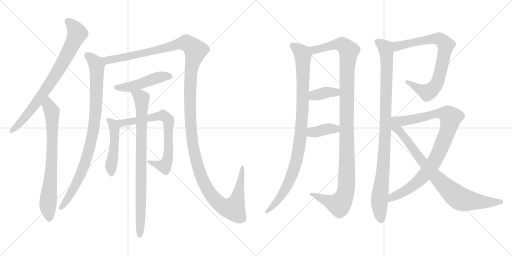
t = 0.00 s
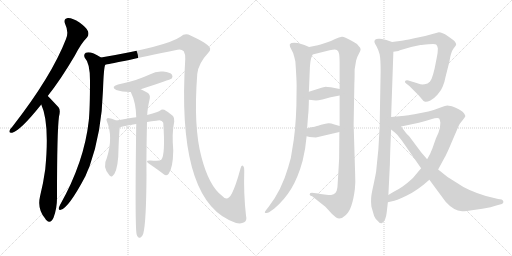
t = 2.90 s
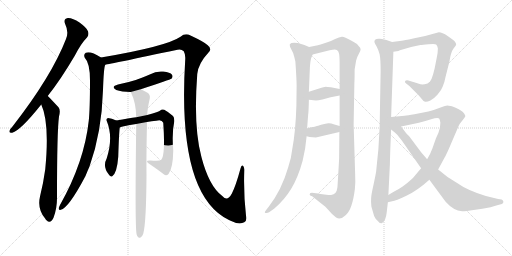
t = 5.80 s
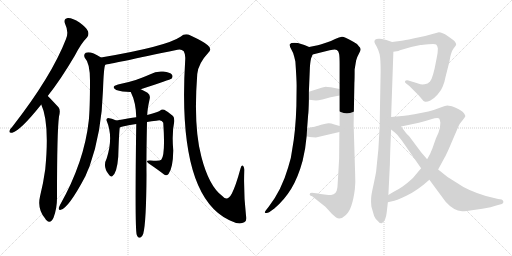
t = 8.71 s
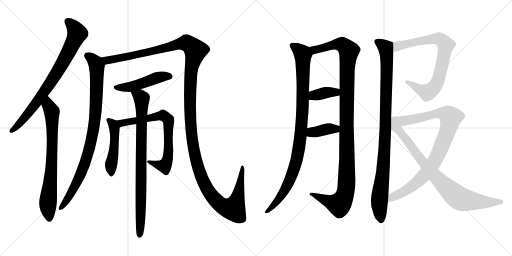
t = 11.61 s
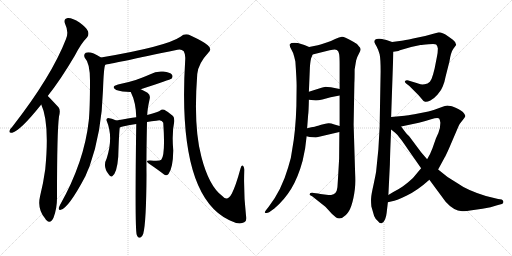
t = 14.51 s

The animated SVG that drew these frames (rendered in a browser with its animation timeline set to each time). Animation: 16 CSS @keyframes rules; one cycle of 14.51 s.

<svg version="1.1" viewBox="0 0 2048 1024" xmlns="http://www.w3.org/2000/svg">
  <g stroke="lightgray" stroke-dasharray="1,1" stroke-width="1" transform="scale(4, 4)">
    <line x1="0" y1="0" x2="256" y2="256"></line>
    <line x1="256" y1="0" x2="0" y2="256"></line>
    <line x1="128" y1="0" x2="128" y2="256"></line>
    <line x1="0" y1="128" x2="256" y2="128"></line>
    <line x1="256" y1="0" x2="512" y2="256"></line>
    <line x1="512" y1="0" x2="256" y2="256"></line>
    <line x1="384" y1="0" x2="384" y2="256"></line>
    <line x1="256" y1="128" x2="512" y2="128"></line>
  </g>
<g transform="scale(1, -1) translate(0, -850)">
   <style type="text/css">
    @keyframes keyframes0 {
      from {
       stroke: black;
       stroke-dashoffset: 788;
       stroke-width: 128;
       }
       72% {
       animation-timing-function: step-end;
       stroke: black;
       stroke-dashoffset: 0;
       stroke-width: 128;
       }
       to {
       stroke: black;
       stroke-width: 1024;
       }
       }
       #make-me-a-hanzi-animation-0 {
         animation: keyframes0 0.891276s both;
         animation-delay: 0.000000s;
         animation-timing-function: linear;
       }
    @keyframes keyframes1 {
      from {
       stroke: black;
       stroke-dashoffset: 741;
       stroke-width: 128;
       }
       71% {
       animation-timing-function: step-end;
       stroke: black;
       stroke-dashoffset: 0;
       stroke-width: 128;
       }
       to {
       stroke: black;
       stroke-width: 1024;
       }
       }
       #make-me-a-hanzi-animation-1 {
         animation: keyframes1 0.853027s both;
         animation-delay: 0.891276s;
         animation-timing-function: linear;
       }
    @keyframes keyframes2 {
      from {
       stroke: black;
       stroke-dashoffset: 909;
       stroke-width: 128;
       }
       75% {
       animation-timing-function: step-end;
       stroke: black;
       stroke-dashoffset: 0;
       stroke-width: 128;
       }
       to {
       stroke: black;
       stroke-width: 1024;
       }
       }
       #make-me-a-hanzi-animation-2 {
         animation: keyframes2 0.989746s both;
         animation-delay: 1.744303s;
         animation-timing-function: linear;
       }
    @keyframes keyframes3 {
      from {
       stroke: black;
       stroke-dashoffset: 1519;
       stroke-width: 128;
       }
       83% {
       animation-timing-function: step-end;
       stroke: black;
       stroke-dashoffset: 0;
       stroke-width: 128;
       }
       to {
       stroke: black;
       stroke-width: 1024;
       }
       }
       #make-me-a-hanzi-animation-3 {
         animation: keyframes3 1.486165s both;
         animation-delay: 2.734049s;
         animation-timing-function: linear;
       }
    @keyframes keyframes4 {
      from {
       stroke: black;
       stroke-dashoffset: 478;
       stroke-width: 128;
       }
       61% {
       animation-timing-function: step-end;
       stroke: black;
       stroke-dashoffset: 0;
       stroke-width: 128;
       }
       to {
       stroke: black;
       stroke-width: 1024;
       }
       }
       #make-me-a-hanzi-animation-4 {
         animation: keyframes4 0.638997s both;
         animation-delay: 4.220214s;
         animation-timing-function: linear;
       }
    @keyframes keyframes5 {
      from {
       stroke: black;
       stroke-dashoffset: 477;
       stroke-width: 128;
       }
       61% {
       animation-timing-function: step-end;
       stroke: black;
       stroke-dashoffset: 0;
       stroke-width: 128;
       }
       to {
       stroke: black;
       stroke-width: 1024;
       }
       }
       #make-me-a-hanzi-animation-5 {
         animation: keyframes5 0.638184s both;
         animation-delay: 4.859211s;
         animation-timing-function: linear;
       }
    @keyframes keyframes6 {
      from {
       stroke: black;
       stroke-dashoffset: 719;
       stroke-width: 128;
       }
       70% {
       animation-timing-function: step-end;
       stroke: black;
       stroke-dashoffset: 0;
       stroke-width: 128;
       }
       to {
       stroke: black;
       stroke-width: 1024;
       }
       }
       #make-me-a-hanzi-animation-6 {
         animation: keyframes6 0.835124s both;
         animation-delay: 5.497395s;
         animation-timing-function: linear;
       }
    @keyframes keyframes7 {
      from {
       stroke: black;
       stroke-dashoffset: 844;
       stroke-width: 128;
       }
       73% {
       animation-timing-function: step-end;
       stroke: black;
       stroke-dashoffset: 0;
       stroke-width: 128;
       }
       to {
       stroke: black;
       stroke-width: 1024;
       }
       }
       #make-me-a-hanzi-animation-7 {
         animation: keyframes7 0.936849s both;
         animation-delay: 6.332519s;
         animation-timing-function: linear;
       }
    @keyframes keyframes8 {
      from {
       stroke: black;
       stroke-dashoffset: 979;
       stroke-width: 128;
       }
       76% {
       animation-timing-function: step-end;
       stroke: black;
       stroke-dashoffset: 0;
       stroke-width: 128;
       }
       to {
       stroke: black;
       stroke-width: 1024;
       }
       }
       #make-me-a-hanzi-animation-8 {
         animation: keyframes8 1.046712s both;
         animation-delay: 7.269368s;
         animation-timing-function: linear;
       }
    @keyframes keyframes9 {
      from {
       stroke: black;
       stroke-dashoffset: 1159;
       stroke-width: 128;
       }
       79% {
       animation-timing-function: step-end;
       stroke: black;
       stroke-dashoffset: 0;
       stroke-width: 128;
       }
       to {
       stroke: black;
       stroke-width: 1024;
       }
       }
       #make-me-a-hanzi-animation-9 {
         animation: keyframes9 1.193197s both;
         animation-delay: 8.316080s;
         animation-timing-function: linear;
       }
    @keyframes keyframes10 {
      from {
       stroke: black;
       stroke-dashoffset: 372;
       stroke-width: 128;
       }
       55% {
       animation-timing-function: step-end;
       stroke: black;
       stroke-dashoffset: 0;
       stroke-width: 128;
       }
       to {
       stroke: black;
       stroke-width: 1024;
       }
       }
       #make-me-a-hanzi-animation-10 {
         animation: keyframes10 0.552734s both;
         animation-delay: 9.509277s;
         animation-timing-function: linear;
       }
    @keyframes keyframes11 {
      from {
       stroke: black;
       stroke-dashoffset: 380;
       stroke-width: 128;
       }
       55% {
       animation-timing-function: step-end;
       stroke: black;
       stroke-dashoffset: 0;
       stroke-width: 128;
       }
       to {
       stroke: black;
       stroke-width: 1024;
       }
       }
       #make-me-a-hanzi-animation-11 {
         animation: keyframes11 0.559245s both;
         animation-delay: 10.062011s;
         animation-timing-function: linear;
       }
    @keyframes keyframes12 {
      from {
       stroke: black;
       stroke-dashoffset: 989;
       stroke-width: 128;
       }
       76% {
       animation-timing-function: step-end;
       stroke: black;
       stroke-dashoffset: 0;
       stroke-width: 128;
       }
       to {
       stroke: black;
       stroke-width: 1024;
       }
       }
       #make-me-a-hanzi-animation-12 {
         animation: keyframes12 1.054850s both;
         animation-delay: 10.621256s;
         animation-timing-function: linear;
       }
    @keyframes keyframes13 {
      from {
       stroke: black;
       stroke-dashoffset: 784;
       stroke-width: 128;
       }
       72% {
       animation-timing-function: step-end;
       stroke: black;
       stroke-dashoffset: 0;
       stroke-width: 128;
       }
       to {
       stroke: black;
       stroke-width: 1024;
       }
       }
       #make-me-a-hanzi-animation-13 {
         animation: keyframes13 0.888021s both;
         animation-delay: 11.676106s;
         animation-timing-function: linear;
       }
    @keyframes keyframes14 {
      from {
       stroke: black;
       stroke-dashoffset: 929;
       stroke-width: 128;
       }
       75% {
       animation-timing-function: step-end;
       stroke: black;
       stroke-dashoffset: 0;
       stroke-width: 128;
       }
       to {
       stroke: black;
       stroke-width: 1024;
       }
       }
       #make-me-a-hanzi-animation-14 {
         animation: keyframes14 1.006022s both;
         animation-delay: 12.564127s;
         animation-timing-function: linear;
       }
    @keyframes keyframes15 {
      from {
       stroke: black;
       stroke-dashoffset: 846;
       stroke-width: 128;
       }
       73% {
       animation-timing-function: step-end;
       stroke: black;
       stroke-dashoffset: 0;
       stroke-width: 128;
       }
       to {
       stroke: black;
       stroke-width: 1024;
       }
       }
       #make-me-a-hanzi-animation-15 {
         animation: keyframes15 0.938477s both;
         animation-delay: 13.570149s;
         animation-timing-function: linear;
       }
</style>
<path d="M 191.0 466.0 Q 243.0 532.0 299.0 627.0 Q 324.0 676.0 348.0 700.0 Q 357.0 710.0 352.0 725.0 Q 348.0 738.0 318.0 760.0 Q 290.0 779.0 271.0 778.0 Q 252.0 775.0 261.0 753.0 Q 276.0 722.0 264.0 694.0 Q 207.0 546.0 50.0 344.0 Q 40.0 334.0 38.0 327.0 Q 35.0 317.0 49.0 319.0 Q 82.0 328.0 165.0 432.0 L 191.0 466.0 Z" fill="lightgray"></path> 
<path d="M 165.0 432.0 Q 199.0 359.0 181.0 173.0 Q 174.0 121.0 160.0 64.0 Q 148.0 13.0 182.0 -26.0 Q 183.0 -29.0 186.0 -31.0 Q 202.0 -47.0 214.0 -21.0 Q 229.0 19.0 228.0 64.0 Q 228.0 326.0 236.0 384.0 Q 243.0 411.0 234.0 421.0 Q 195.0 463.0 191.0 466.0 C 170.0 487.0 154.0 460.0 165.0 432.0 Z" fill="lightgray"></path> 
<path d="M 404.0 620.0 Q 362.0 647.0 343.0 639.0 Q 333.0 632.0 339.0 619.0 Q 360.0 598.0 360.0 528.0 Q 360.0 414.0 355.0 367.0 Q 337.0 202.0 240.0 30.0 Q 236.0 23.0 235.0 18.0 Q 234.0 8.0 243.0 11.0 Q 274.0 17.0 342.0 146.0 Q 349.0 164.0 358.0 184.0 Q 407.0 320.0 412.0 490.0 Q 415.0 580.0 421.0 591.0 C 425.0 608.0 425.0 608.0 404.0 620.0 Z" fill="lightgray"></path> 
<path d="M 421.0 591.0 Q 439.0 594.0 710.0 651.0 Q 725.0 655.0 735.0 645.0 Q 742.0 633.0 741.0 614.0 Q 707.0 73.0 914.0 -29.0 Q 915.0 -30.0 920.0 -32.0 Q 957.0 -51.0 977.0 -39.0 Q 989.0 -33.0 984.0 -12.0 Q 974.0 75.0 977.0 167.0 Q 978.0 179.0 973.0 186.0 Q 966.0 193.0 962.0 176.0 Q 943.0 106.0 927.0 75.0 Q 909.0 42.0 888.0 67.0 Q 836.0 106.0 806.0 221.0 Q 773.0 341.0 789.0 554.0 Q 793.0 596.0 834.0 640.0 Q 849.0 655.0 831.0 669.0 Q 818.0 682.0 762.0 708.0 Q 741.0 720.0 722.0 703.0 Q 665.0 664.0 404.0 620.0 C 374.0 615.0 392.0 585.0 421.0 591.0 Z" fill="lightgray"></path> 
<path d="M 563.0 493.0 Q 681.0 532.0 686.0 535.0 Q 693.0 544.0 688.0 551.0 Q 681.0 561.0 653.0 564.0 Q 625.0 567.0 599.0 552.0 Q 572.0 540.0 543.0 530.0 Q 512.0 520.0 472.0 512.0 Q 441.0 503.0 465.0 490.0 Q 486.0 483.0 523.0 482.0 L 563.0 493.0 Z" fill="lightgray"></path> 
<path d="M 465.0 368.0 Q 446.0 378.0 432.0 378.0 Q 423.0 374.0 427.0 366.0 Q 454.0 302.0 427.0 217.0 Q 409.0 183.0 436.0 151.0 Q 442.0 141.0 449.0 145.0 Q 468.0 158.0 473.0 223.0 Q 476.0 319.0 479.0 340.0 C 481.0 360.0 481.0 360.0 465.0 368.0 Z" fill="lightgray"></path> 
<path d="M 588.0 362.0 Q 606.0 366.0 625.0 367.0 Q 647.0 374.0 653.0 359.0 Q 662.0 230.0 645.0 211.0 Q 639.0 204.0 602.0 208.0 Q 590.0 209.0 588.0 206.0 Q 587.0 202.0 595.0 196.0 Q 632.0 171.0 655.0 153.0 Q 665.0 144.0 674.0 154.0 Q 692.0 178.0 693.0 248.0 Q 687.0 318.0 697.0 364.0 Q 698.0 379.0 692.0 386.0 Q 671.0 404.0 657.0 411.0 Q 647.0 415.0 641.0 408.0 Q 637.0 404.0 589.0 390.0 L 545.0 381.0 Q 517.0 377.0 465.0 368.0 C 435.0 363.0 451.0 330.0 479.0 340.0 Q 489.0 346.0 545.0 354.0 L 588.0 362.0 Z" fill="lightgray"></path> 
<path d="M 589.0 390.0 Q 589.0 411.0 599.0 456.0 Q 602.0 471.0 590.0 479.0 Q 574.0 489.0 563.0 493.0 C 536.0 506.0 511.0 510.0 523.0 482.0 Q 544.0 440.0 545.0 381.0 L 545.0 354.0 Q 539.0 -72.0 547.0 -89.0 Q 548.0 -93.0 551.0 -97.0 Q 555.0 -103.0 562.0 -100.0 Q 569.0 -97.0 573.0 -85.0 Q 585.0 -40.0 586.0 150.0 Q 585.0 222.0 588.0 362.0 L 589.0 390.0 Z" fill="lightgray"></path> 
<path d="M 1236.5 662.0 L 1217.5 670.0 L 1191.5 678.0 Q 1163.5 681.0 1160.5 674.0 Q 1157.5 674.0 1160.5 662.0 L 1172.5 638.0 Q 1176.5 626.0 1181.5 604.0 Q 1186.5 530.0 1186.5 508.0 L 1185.5 426.0 Q 1182.5 325.0 1168.5 250.0 Q 1165.5 218.0 1152.5 180.0 Q 1126.5 90.0 1075.5 24.0 L 1064.5 10.0 Q 1057.5 1.0 1059.5 -1.0 Q 1067.5 -4.0 1076.5 1.0 L 1097.5 16.0 Q 1137.5 50.0 1165.5 96.0 Q 1192.5 141.0 1210.5 207.0 L 1220.5 256.0 L 1226.5 305.0 L 1228.5 337.0 L 1232.5 390.0 Q 1234.5 402.0 1235.5 451.0 L 1235.5 483.0 L 1239.5 579.0 Q 1241.5 612.0 1246.5 622.0 L 1250.5 632.0 C 1257.5 653.0 1257.5 653.0 1236.5 662.0 Z" fill="lightgray"></path> 
<path d="M 1420.5 157.0 L 1414.5 352.0 L 1417.5 518.0 Q 1418.5 534.0 1418.5 572.0 L 1424.5 608.0 Q 1429.5 625.0 1436.5 637.0 Q 1442.5 648.0 1442.5 653.0 Q 1442.5 658.0 1434.5 666.0 Q 1429.5 675.0 1411.5 684.0 Q 1377.5 704.0 1367.5 703.0 Q 1357.5 702.0 1340.5 694.0 Q 1322.5 685.0 1309.5 681.0 L 1288.5 674.0 Q 1280.5 671.0 1236.5 662.0 C 1207.5 656.0 1221.5 625.0 1250.5 632.0 L 1318.5 649.0 Q 1342.5 654.0 1347.5 650.0 Q 1354.5 646.0 1356.5 634.0 Q 1358.5 621.0 1358.5 594.0 L 1358.5 494.0 L 1358.5 468.0 L 1358.5 346.0 L 1357.5 322.0 L 1356.5 215.0 Q 1350.5 107.0 1349.5 100.0 Q 1346.5 72.0 1324.5 70.0 Q 1316.5 70.0 1297.5 72.0 Q 1278.5 74.0 1272.5 76.0 L 1255.5 78.0 Q 1247.5 80.0 1242.5 78.0 Q 1239.5 78.0 1239.5 74.0 Q 1235.5 69.0 1248.5 65.0 L 1301.5 23.0 L 1314.5 9.0 Q 1324.5 -4.0 1344.5 -20.0 Q 1362.5 -31.0 1383.5 -10.0 Q 1409.5 13.0 1419.5 94.0 Q 1422.5 120.0 1420.5 157.0 Z" fill="lightgray"></path> 
<path d="M 1235.5 451.0 L 1263.5 448.0 Q 1272.5 448.0 1289.5 452.0 L 1322.5 461.0 L 1358.5 468.0 C 1387.5 474.0 1387.5 488.0 1358.5 494.0 L 1323.5 501.0 Q 1307.5 503.0 1302.5 503.0 Q 1297.5 502.0 1276.5 496.0 L 1235.5 483.0 C 1206.5 474.0 1205.5 454.0 1235.5 451.0 Z" fill="lightgray"></path> 
<path d="M 1226.5 305.0 L 1238.5 302.0 L 1263.5 300.0 L 1357.5 322.0 C 1386.5 329.0 1387.5 338.0 1358.5 346.0 L 1337.5 352.0 Q 1321.5 358.0 1313.5 357.0 Q 1304.5 356.0 1284.5 351.0 L 1272.5 347.0 Q 1266.5 345.0 1228.5 337.0 C 1199.5 331.0 1197.5 312.0 1226.5 305.0 Z" fill="lightgray"></path> 
<path d="M 1568.5 682.0 L 1545.5 690.0 Q 1539.5 692.0 1518.5 695.0 Q 1497.5 697.0 1497.5 682.0 Q 1499.5 676.0 1506.5 664.0 Q 1513.5 651.0 1518.5 633.0 Q 1522.5 615.0 1522.5 564.0 L 1518.5 341.0 L 1513.5 253.0 L 1504.5 164.0 Q 1503.5 156.0 1494.5 113.0 Q 1484.5 69.0 1484.5 57.0 Q 1483.5 45.0 1485.5 24.0 L 1496.5 -14.0 Q 1500.5 -25.0 1511.5 -34.0 Q 1518.5 -45.0 1526.5 -43.0 Q 1534.5 -41.0 1540.5 -27.0 Q 1545.5 -13.0 1546.5 -2.0 L 1551.5 41.0 L 1553.5 70.0 L 1559.5 192.0 Q 1560.5 245.0 1564.5 332.0 L 1564.5 382.0 L 1573.5 643.0 C 1574.5 673.0 1574.5 680.0 1568.5 682.0 Z" fill="lightgray"></path> 
<path d="M 1593.5 646.0 L 1599.5 649.0 L 1644.5 662.0 L 1681.5 670.0 Q 1688.5 670.0 1714.5 673.0 Q 1739.5 676.0 1744.5 672.0 Q 1749.5 668.0 1751.5 656.0 Q 1751.5 641.0 1747.5 622.0 L 1738.5 576.0 L 1732.5 553.0 Q 1726.5 531.0 1719.5 523.0 Q 1711.5 515.0 1698.5 513.0 Q 1684.5 511.0 1675.5 515.0 Q 1665.5 519.0 1646.5 524.0 L 1633.5 528.0 Q 1624.5 530.0 1620.5 526.0 Q 1617.5 522.0 1624.5 516.0 L 1637.5 506.0 L 1657.5 486.0 Q 1676.5 468.0 1685.5 456.0 Q 1693.5 444.0 1700.5 443.0 Q 1707.5 441.0 1721.5 448.0 Q 1735.5 455.0 1750.5 472.0 Q 1765.5 489.0 1770.5 503.0 Q 1778.5 521.0 1782.5 544.0 L 1797.5 603.0 Q 1803.5 642.0 1813.5 655.0 L 1824.5 670.0 Q 1825.5 680.0 1811.5 691.0 L 1790.5 706.0 Q 1768.5 721.0 1755.5 721.0 L 1700.5 706.0 L 1652.5 696.0 Q 1615.5 688.0 1606.5 687.0 L 1568.5 682.0 C 1538.5 678.0 1543.5 639.0 1573.5 643.0 L 1593.5 646.0 Z" fill="lightgray"></path> 
<path d="M 1752.5 172.0 L 1778.5 220.0 Q 1782.5 226.0 1795.5 255.0 L 1834.5 346.0 Q 1837.5 354.0 1849.5 368.0 Q 1860.5 381.0 1861.5 386.0 Q 1861.5 391.0 1851.5 402.0 Q 1840.5 412.0 1807.5 425.0 Q 1792.5 428.0 1788.5 428.0 Q 1784.5 428.0 1759.5 419.0 Q 1734.5 409.0 1713.5 404.0 L 1657.5 393.0 Q 1630.5 388.0 1618.5 387.0 L 1564.5 382.0 C 1534.5 379.0 1575.5 338.0 1604.5 344.0 L 1675.5 359.0 Q 1696.5 364.0 1724.5 373.0 Q 1751.5 382.0 1756.5 376.0 Q 1759.5 372.0 1761.5 359.0 Q 1761.5 337.0 1753.5 318.0 Q 1744.5 299.0 1742.5 293.0 L 1729.5 256.0 Q 1721.5 234.0 1708.5 213.0 L 1684.5 177.0 L 1668.5 158.0 Q 1654.5 138.0 1631.5 120.0 Q 1607.5 101.0 1596.5 95.0 Q 1585.5 89.0 1553.5 70.0 C 1527.5 55.0 1522.5 35.0 1551.5 41.0 L 1568.5 45.0 Q 1582.5 46.0 1625.5 67.0 Q 1668.5 87.0 1717.5 131.0 L 1752.5 172.0 Z" fill="lightgray"></path> 
<path d="M 1717.5 131.0 L 1782.5 43.0 Q 1814.5 7.0 1848.5 5.0 Q 1864.5 5.0 1894.5 10.0 L 1929.5 15.0 Q 1965.5 21.0 1988.5 29.0 L 2007.5 34.0 Q 2014.5 37.0 2013.5 44.0 Q 2011.5 50.0 2006.5 52.0 L 1992.5 54.0 L 1943.5 66.0 Q 1868.5 89.0 1828.5 118.0 Q 1788.5 140.0 1752.5 172.0 L 1708.5 213.0 L 1684.5 241.0 L 1637.5 304.0 Q 1624.5 317.0 1622.5 320.0 L 1604.5 344.0 C 1558.5 406.0 1510.5 376.0 1564.5 332.0 L 1580.5 319.0 Q 1591.5 310.0 1597.5 300.0 Q 1602.5 296.0 1633.5 250.0 L 1684.5 177.0 L 1717.5 131.0 Z" fill="lightgray"></path> 
      <clipPath id="make-me-a-hanzi-clip-0">
      <path d="M 191.0 466.0 Q 243.0 532.0 299.0 627.0 Q 324.0 676.0 348.0 700.0 Q 357.0 710.0 352.0 725.0 Q 348.0 738.0 318.0 760.0 Q 290.0 779.0 271.0 778.0 Q 252.0 775.0 261.0 753.0 Q 276.0 722.0 264.0 694.0 Q 207.0 546.0 50.0 344.0 Q 40.0 334.0 38.0 327.0 Q 35.0 317.0 49.0 319.0 Q 82.0 328.0 165.0 432.0 L 191.0 466.0 Z" fill="lightgray"></path>
      </clipPath>
      <path clip-path="url(#make-me-a-hanzi-clip-0)" d="M 272.0 763.0 L 296.0 740.0 L 309.0 716.0 L 278.0 648.0 L 201.0 517.0 L 143.0 434.0 L 84.0 362.0 L 47.0 327.0 " fill="none" id="make-me-a-hanzi-animation-0" stroke-dasharray="660 1320" stroke-linecap="round"></path>

      <clipPath id="make-me-a-hanzi-clip-1">
      <path d="M 165.0 432.0 Q 199.0 359.0 181.0 173.0 Q 174.0 121.0 160.0 64.0 Q 148.0 13.0 182.0 -26.0 Q 183.0 -29.0 186.0 -31.0 Q 202.0 -47.0 214.0 -21.0 Q 229.0 19.0 228.0 64.0 Q 228.0 326.0 236.0 384.0 Q 243.0 411.0 234.0 421.0 Q 195.0 463.0 191.0 466.0 C 170.0 487.0 154.0 460.0 165.0 432.0 Z" fill="lightgray"></path>
      </clipPath>
      <path clip-path="url(#make-me-a-hanzi-clip-1)" d="M 188.0 459.0 L 194.0 427.0 L 208.0 397.0 L 207.0 207.0 L 192.0 39.0 L 198.0 -21.0 " fill="none" id="make-me-a-hanzi-animation-1" stroke-dasharray="613 1226" stroke-linecap="round"></path>

      <clipPath id="make-me-a-hanzi-clip-2">
      <path d="M 404.0 620.0 Q 362.0 647.0 343.0 639.0 Q 333.0 632.0 339.0 619.0 Q 360.0 598.0 360.0 528.0 Q 360.0 414.0 355.0 367.0 Q 337.0 202.0 240.0 30.0 Q 236.0 23.0 235.0 18.0 Q 234.0 8.0 243.0 11.0 Q 274.0 17.0 342.0 146.0 Q 349.0 164.0 358.0 184.0 Q 407.0 320.0 412.0 490.0 Q 415.0 580.0 421.0 591.0 C 425.0 608.0 425.0 608.0 404.0 620.0 Z" fill="lightgray"></path>
      </clipPath>
      <path clip-path="url(#make-me-a-hanzi-clip-2)" d="M 351.0 627.0 L 368.0 615.0 L 386.0 590.0 L 386.0 466.0 L 373.0 325.0 L 352.0 238.0 L 320.0 144.0 L 272.0 56.0 L 243.0 19.0 " fill="none" id="make-me-a-hanzi-animation-2" stroke-dasharray="781 1562" stroke-linecap="round"></path>

      <clipPath id="make-me-a-hanzi-clip-3">
      <path d="M 421.0 591.0 Q 439.0 594.0 710.0 651.0 Q 725.0 655.0 735.0 645.0 Q 742.0 633.0 741.0 614.0 Q 707.0 73.0 914.0 -29.0 Q 915.0 -30.0 920.0 -32.0 Q 957.0 -51.0 977.0 -39.0 Q 989.0 -33.0 984.0 -12.0 Q 974.0 75.0 977.0 167.0 Q 978.0 179.0 973.0 186.0 Q 966.0 193.0 962.0 176.0 Q 943.0 106.0 927.0 75.0 Q 909.0 42.0 888.0 67.0 Q 836.0 106.0 806.0 221.0 Q 773.0 341.0 789.0 554.0 Q 793.0 596.0 834.0 640.0 Q 849.0 655.0 831.0 669.0 Q 818.0 682.0 762.0 708.0 Q 741.0 720.0 722.0 703.0 Q 665.0 664.0 404.0 620.0 C 374.0 615.0 392.0 585.0 421.0 591.0 Z" fill="lightgray"></path>
      </clipPath>
      <path clip-path="url(#make-me-a-hanzi-clip-3)" d="M 416.0 621.0 L 429.0 608.0 L 640.0 650.0 L 734.0 678.0 L 758.0 673.0 L 782.0 648.0 L 764.0 575.0 L 759.0 480.0 L 762.0 352.0 L 776.0 243.0 L 801.0 154.0 L 823.0 105.0 L 848.0 65.0 L 894.0 24.0 L 933.0 15.0 L 937.0 21.0 L 955.0 83.0 L 969.0 179.0 " fill="none" id="make-me-a-hanzi-animation-3" stroke-dasharray="1391 2782" stroke-linecap="round"></path>

      <clipPath id="make-me-a-hanzi-clip-4">
      <path d="M 563.0 493.0 Q 681.0 532.0 686.0 535.0 Q 693.0 544.0 688.0 551.0 Q 681.0 561.0 653.0 564.0 Q 625.0 567.0 599.0 552.0 Q 572.0 540.0 543.0 530.0 Q 512.0 520.0 472.0 512.0 Q 441.0 503.0 465.0 490.0 Q 486.0 483.0 523.0 482.0 L 563.0 493.0 Z" fill="lightgray"></path>
      </clipPath>
      <path clip-path="url(#make-me-a-hanzi-clip-4)" d="M 466.0 502.0 L 524.0 503.0 L 626.0 539.0 L 658.0 545.0 L 681.0 542.0 " fill="none" id="make-me-a-hanzi-animation-4" stroke-dasharray="350 700" stroke-linecap="round"></path>

      <clipPath id="make-me-a-hanzi-clip-5">
      <path d="M 465.0 368.0 Q 446.0 378.0 432.0 378.0 Q 423.0 374.0 427.0 366.0 Q 454.0 302.0 427.0 217.0 Q 409.0 183.0 436.0 151.0 Q 442.0 141.0 449.0 145.0 Q 468.0 158.0 473.0 223.0 Q 476.0 319.0 479.0 340.0 C 481.0 360.0 481.0 360.0 465.0 368.0 Z" fill="lightgray"></path>
      </clipPath>
      <path clip-path="url(#make-me-a-hanzi-clip-5)" d="M 436.0 369.0 L 452.0 351.0 L 458.0 331.0 L 446.0 155.0 " fill="none" id="make-me-a-hanzi-animation-5" stroke-dasharray="349 698" stroke-linecap="round"></path>

      <clipPath id="make-me-a-hanzi-clip-6">
      <path d="M 588.0 362.0 Q 606.0 366.0 625.0 367.0 Q 647.0 374.0 653.0 359.0 Q 662.0 230.0 645.0 211.0 Q 639.0 204.0 602.0 208.0 Q 590.0 209.0 588.0 206.0 Q 587.0 202.0 595.0 196.0 Q 632.0 171.0 655.0 153.0 Q 665.0 144.0 674.0 154.0 Q 692.0 178.0 693.0 248.0 Q 687.0 318.0 697.0 364.0 Q 698.0 379.0 692.0 386.0 Q 671.0 404.0 657.0 411.0 Q 647.0 415.0 641.0 408.0 Q 637.0 404.0 589.0 390.0 L 545.0 381.0 Q 517.0 377.0 465.0 368.0 C 435.0 363.0 451.0 330.0 479.0 340.0 Q 489.0 346.0 545.0 354.0 L 588.0 362.0 Z" fill="lightgray"></path>
      </clipPath>
      <path clip-path="url(#make-me-a-hanzi-clip-6)" d="M 474.0 364.0 L 486.0 357.0 L 652.0 389.0 L 671.0 374.0 L 675.0 255.0 L 667.0 201.0 L 656.0 186.0 L 595.0 204.0 " fill="none" id="make-me-a-hanzi-animation-6" stroke-dasharray="591 1182" stroke-linecap="round"></path>

      <clipPath id="make-me-a-hanzi-clip-7">
      <path d="M 589.0 390.0 Q 589.0 411.0 599.0 456.0 Q 602.0 471.0 590.0 479.0 Q 574.0 489.0 563.0 493.0 C 536.0 506.0 511.0 510.0 523.0 482.0 Q 544.0 440.0 545.0 381.0 L 545.0 354.0 Q 539.0 -72.0 547.0 -89.0 Q 548.0 -93.0 551.0 -97.0 Q 555.0 -103.0 562.0 -100.0 Q 569.0 -97.0 573.0 -85.0 Q 585.0 -40.0 586.0 150.0 Q 585.0 222.0 588.0 362.0 L 589.0 390.0 Z" fill="lightgray"></path>
      </clipPath>
      <path clip-path="url(#make-me-a-hanzi-clip-7)" d="M 531.0 478.0 L 561.0 463.0 L 567.0 454.0 L 559.0 -90.0 " fill="none" id="make-me-a-hanzi-animation-7" stroke-dasharray="716 1432" stroke-linecap="round"></path>

      <clipPath id="make-me-a-hanzi-clip-8">
      <path d="M 1236.5 662.0 L 1217.5 670.0 L 1191.5 678.0 Q 1163.5 681.0 1160.5 674.0 Q 1157.5 674.0 1160.5 662.0 L 1172.5 638.0 Q 1176.5 626.0 1181.5 604.0 Q 1186.5 530.0 1186.5 508.0 L 1185.5 426.0 Q 1182.5 325.0 1168.5 250.0 Q 1165.5 218.0 1152.5 180.0 Q 1126.5 90.0 1075.5 24.0 L 1064.5 10.0 Q 1057.5 1.0 1059.5 -1.0 Q 1067.5 -4.0 1076.5 1.0 L 1097.5 16.0 Q 1137.5 50.0 1165.5 96.0 Q 1192.5 141.0 1210.5 207.0 L 1220.5 256.0 L 1226.5 305.0 L 1228.5 337.0 L 1232.5 390.0 Q 1234.5 402.0 1235.5 451.0 L 1235.5 483.0 L 1239.5 579.0 Q 1241.5 612.0 1246.5 622.0 L 1250.5 632.0 C 1257.5 653.0 1257.5 653.0 1236.5 662.0 Z" fill="lightgray"></path>
      </clipPath>
      <path clip-path="url(#make-me-a-hanzi-clip-8)" d="M 1169.5 668.0 L 1191.5 654.0 L 1211.5 628.0 L 1211.5 441.0 L 1198.5 277.0 L 1181.5 190.0 L 1151.5 112.0 L 1105.5 40.0 L 1064.5 3.0 " fill="none" id="make-me-a-hanzi-animation-8" stroke-dasharray="851 1702" stroke-linecap="round"></path>

      <clipPath id="make-me-a-hanzi-clip-9">
      <path d="M 1420.5 157.0 L 1414.5 352.0 L 1417.5 518.0 Q 1418.5 534.0 1418.5 572.0 L 1424.5 608.0 Q 1429.5 625.0 1436.5 637.0 Q 1442.5 648.0 1442.5 653.0 Q 1442.5 658.0 1434.5 666.0 Q 1429.5 675.0 1411.5 684.0 Q 1377.5 704.0 1367.5 703.0 Q 1357.5 702.0 1340.5 694.0 Q 1322.5 685.0 1309.5 681.0 L 1288.5 674.0 Q 1280.5 671.0 1236.5 662.0 C 1207.5 656.0 1221.5 625.0 1250.5 632.0 L 1318.5 649.0 Q 1342.5 654.0 1347.5 650.0 Q 1354.5 646.0 1356.5 634.0 Q 1358.5 621.0 1358.5 594.0 L 1358.5 494.0 L 1358.5 468.0 L 1358.5 346.0 L 1357.5 322.0 L 1356.5 215.0 Q 1350.5 107.0 1349.5 100.0 Q 1346.5 72.0 1324.5 70.0 Q 1316.5 70.0 1297.5 72.0 Q 1278.5 74.0 1272.5 76.0 L 1255.5 78.0 Q 1247.5 80.0 1242.5 78.0 Q 1239.5 78.0 1239.5 74.0 Q 1235.5 69.0 1248.5 65.0 L 1301.5 23.0 L 1314.5 9.0 Q 1324.5 -4.0 1344.5 -20.0 Q 1362.5 -31.0 1383.5 -10.0 Q 1409.5 13.0 1419.5 94.0 Q 1422.5 120.0 1420.5 157.0 Z" fill="lightgray"></path>
      </clipPath>
      <path clip-path="url(#make-me-a-hanzi-clip-9)" d="M 1247.5 661.0 L 1259.5 651.0 L 1357.5 674.0 L 1373.5 669.0 L 1395.5 646.0 L 1387.5 530.0 L 1387.5 147.0 L 1379.5 69.0 L 1356.5 32.0 L 1246.5 72.0 " fill="none" id="make-me-a-hanzi-animation-9" stroke-dasharray="1031 2062" stroke-linecap="round"></path>

      <clipPath id="make-me-a-hanzi-clip-10">
      <path d="M 1235.5 451.0 L 1263.5 448.0 Q 1272.5 448.0 1289.5 452.0 L 1322.5 461.0 L 1358.5 468.0 C 1387.5 474.0 1387.5 488.0 1358.5 494.0 L 1323.5 501.0 Q 1307.5 503.0 1302.5 503.0 Q 1297.5 502.0 1276.5 496.0 L 1235.5 483.0 C 1206.5 474.0 1205.5 454.0 1235.5 451.0 Z" fill="lightgray"></path>
      </clipPath>
      <path clip-path="url(#make-me-a-hanzi-clip-10)" d="M 1243.5 456.0 L 1262.5 470.0 L 1304.5 480.0 L 1342.5 481.0 L 1351.5 488.0 " fill="none" id="make-me-a-hanzi-animation-10" stroke-dasharray="244 488" stroke-linecap="round"></path>

      <clipPath id="make-me-a-hanzi-clip-11">
      <path d="M 1226.5 305.0 L 1238.5 302.0 L 1263.5 300.0 L 1357.5 322.0 C 1386.5 329.0 1387.5 338.0 1358.5 346.0 L 1337.5 352.0 Q 1321.5 358.0 1313.5 357.0 Q 1304.5 356.0 1284.5 351.0 L 1272.5 347.0 Q 1266.5 345.0 1228.5 337.0 C 1199.5 331.0 1197.5 312.0 1226.5 305.0 Z" fill="lightgray"></path>
      </clipPath>
      <path clip-path="url(#make-me-a-hanzi-clip-11)" d="M 1234.5 310.0 L 1246.5 320.0 L 1316.5 335.0 L 1342.5 334.0 L 1351.5 340.0 " fill="none" id="make-me-a-hanzi-animation-11" stroke-dasharray="252 504" stroke-linecap="round"></path>

      <clipPath id="make-me-a-hanzi-clip-12">
      <path d="M 1568.5 682.0 L 1545.5 690.0 Q 1539.5 692.0 1518.5 695.0 Q 1497.5 697.0 1497.5 682.0 Q 1499.5 676.0 1506.5 664.0 Q 1513.5 651.0 1518.5 633.0 Q 1522.5 615.0 1522.5 564.0 L 1518.5 341.0 L 1513.5 253.0 L 1504.5 164.0 Q 1503.5 156.0 1494.5 113.0 Q 1484.5 69.0 1484.5 57.0 Q 1483.5 45.0 1485.5 24.0 L 1496.5 -14.0 Q 1500.5 -25.0 1511.5 -34.0 Q 1518.5 -45.0 1526.5 -43.0 Q 1534.5 -41.0 1540.5 -27.0 Q 1545.5 -13.0 1546.5 -2.0 L 1551.5 41.0 L 1553.5 70.0 L 1559.5 192.0 Q 1560.5 245.0 1564.5 332.0 L 1564.5 382.0 L 1573.5 643.0 C 1574.5 673.0 1574.5 680.0 1568.5 682.0 Z" fill="lightgray"></path>
      </clipPath>
      <path clip-path="url(#make-me-a-hanzi-clip-12)" d="M 1509.5 683.0 L 1541.5 659.0 L 1547.5 605.0 L 1541.5 324.0 L 1531.5 155.0 L 1517.5 44.0 L 1524.5 -32.0 " fill="none" id="make-me-a-hanzi-animation-12" stroke-dasharray="861 1722" stroke-linecap="round"></path>

      <clipPath id="make-me-a-hanzi-clip-13">
      <path d="M 1593.5 646.0 L 1599.5 649.0 L 1644.5 662.0 L 1681.5 670.0 Q 1688.5 670.0 1714.5 673.0 Q 1739.5 676.0 1744.5 672.0 Q 1749.5 668.0 1751.5 656.0 Q 1751.5 641.0 1747.5 622.0 L 1738.5 576.0 L 1732.5 553.0 Q 1726.5 531.0 1719.5 523.0 Q 1711.5 515.0 1698.5 513.0 Q 1684.5 511.0 1675.5 515.0 Q 1665.5 519.0 1646.5 524.0 L 1633.5 528.0 Q 1624.5 530.0 1620.5 526.0 Q 1617.5 522.0 1624.5 516.0 L 1637.5 506.0 L 1657.5 486.0 Q 1676.5 468.0 1685.5 456.0 Q 1693.5 444.0 1700.5 443.0 Q 1707.5 441.0 1721.5 448.0 Q 1735.5 455.0 1750.5 472.0 Q 1765.5 489.0 1770.5 503.0 Q 1778.5 521.0 1782.5 544.0 L 1797.5 603.0 Q 1803.5 642.0 1813.5 655.0 L 1824.5 670.0 Q 1825.5 680.0 1811.5 691.0 L 1790.5 706.0 Q 1768.5 721.0 1755.5 721.0 L 1700.5 706.0 L 1652.5 696.0 Q 1615.5 688.0 1606.5 687.0 L 1568.5 682.0 C 1538.5 678.0 1543.5 639.0 1573.5 643.0 L 1593.5 646.0 Z" fill="lightgray"></path>
      </clipPath>
      <path clip-path="url(#make-me-a-hanzi-clip-13)" d="M 1577.5 650.0 L 1589.5 666.0 L 1744.5 695.0 L 1770.5 686.0 L 1782.5 668.0 L 1752.5 530.0 L 1739.5 503.0 L 1723.5 488.0 L 1707.5 481.0 L 1627.5 523.0 " fill="none" id="make-me-a-hanzi-animation-13" stroke-dasharray="656 1312" stroke-linecap="round"></path>

      <clipPath id="make-me-a-hanzi-clip-14">
      <path d="M 1752.5 172.0 L 1778.5 220.0 Q 1782.5 226.0 1795.5 255.0 L 1834.5 346.0 Q 1837.5 354.0 1849.5 368.0 Q 1860.5 381.0 1861.5 386.0 Q 1861.5 391.0 1851.5 402.0 Q 1840.5 412.0 1807.5 425.0 Q 1792.5 428.0 1788.5 428.0 Q 1784.5 428.0 1759.5 419.0 Q 1734.5 409.0 1713.5 404.0 L 1657.5 393.0 Q 1630.5 388.0 1618.5 387.0 L 1564.5 382.0 C 1534.5 379.0 1575.5 338.0 1604.5 344.0 L 1675.5 359.0 Q 1696.5 364.0 1724.5 373.0 Q 1751.5 382.0 1756.5 376.0 Q 1759.5 372.0 1761.5 359.0 Q 1761.5 337.0 1753.5 318.0 Q 1744.5 299.0 1742.5 293.0 L 1729.5 256.0 Q 1721.5 234.0 1708.5 213.0 L 1684.5 177.0 L 1668.5 158.0 Q 1654.5 138.0 1631.5 120.0 Q 1607.5 101.0 1596.5 95.0 Q 1585.5 89.0 1553.5 70.0 C 1527.5 55.0 1522.5 35.0 1551.5 41.0 L 1568.5 45.0 Q 1582.5 46.0 1625.5 67.0 Q 1668.5 87.0 1717.5 131.0 L 1752.5 172.0 Z" fill="lightgray"></path>
      </clipPath>
      <path clip-path="url(#make-me-a-hanzi-clip-14)" d="M 1571.5 379.0 L 1621.5 367.0 L 1761.5 397.0 L 1778.5 396.0 L 1802.5 379.0 L 1790.5 326.0 L 1764.5 259.0 L 1726.5 186.0 L 1662.5 116.0 L 1608.5 78.0 L 1568.5 62.0 L 1554.5 48.0 " fill="none" id="make-me-a-hanzi-animation-14" stroke-dasharray="801 1602" stroke-linecap="round"></path>

      <clipPath id="make-me-a-hanzi-clip-15">
      <path d="M 1717.5 131.0 L 1782.5 43.0 Q 1814.5 7.0 1848.5 5.0 Q 1864.5 5.0 1894.5 10.0 L 1929.5 15.0 Q 1965.5 21.0 1988.5 29.0 L 2007.5 34.0 Q 2014.5 37.0 2013.5 44.0 Q 2011.5 50.0 2006.5 52.0 L 1992.5 54.0 L 1943.5 66.0 Q 1868.5 89.0 1828.5 118.0 Q 1788.5 140.0 1752.5 172.0 L 1708.5 213.0 L 1684.5 241.0 L 1637.5 304.0 Q 1624.5 317.0 1622.5 320.0 L 1604.5 344.0 C 1558.5 406.0 1510.5 376.0 1564.5 332.0 L 1580.5 319.0 Q 1591.5 310.0 1597.5 300.0 Q 1602.5 296.0 1633.5 250.0 L 1684.5 177.0 L 1717.5 131.0 Z" fill="lightgray"></path>
      </clipPath>
      <path clip-path="url(#make-me-a-hanzi-clip-15)" d="M 1568.5 376.0 L 1581.5 341.0 L 1621.5 298.0 L 1715.5 173.0 L 1830.5 61.0 L 1852.5 51.0 L 1933.5 41.0 L 2004.5 43.0 " fill="none" id="make-me-a-hanzi-animation-15" stroke-dasharray="718 1436" stroke-linecap="round"></path>

</g>
</svg>
